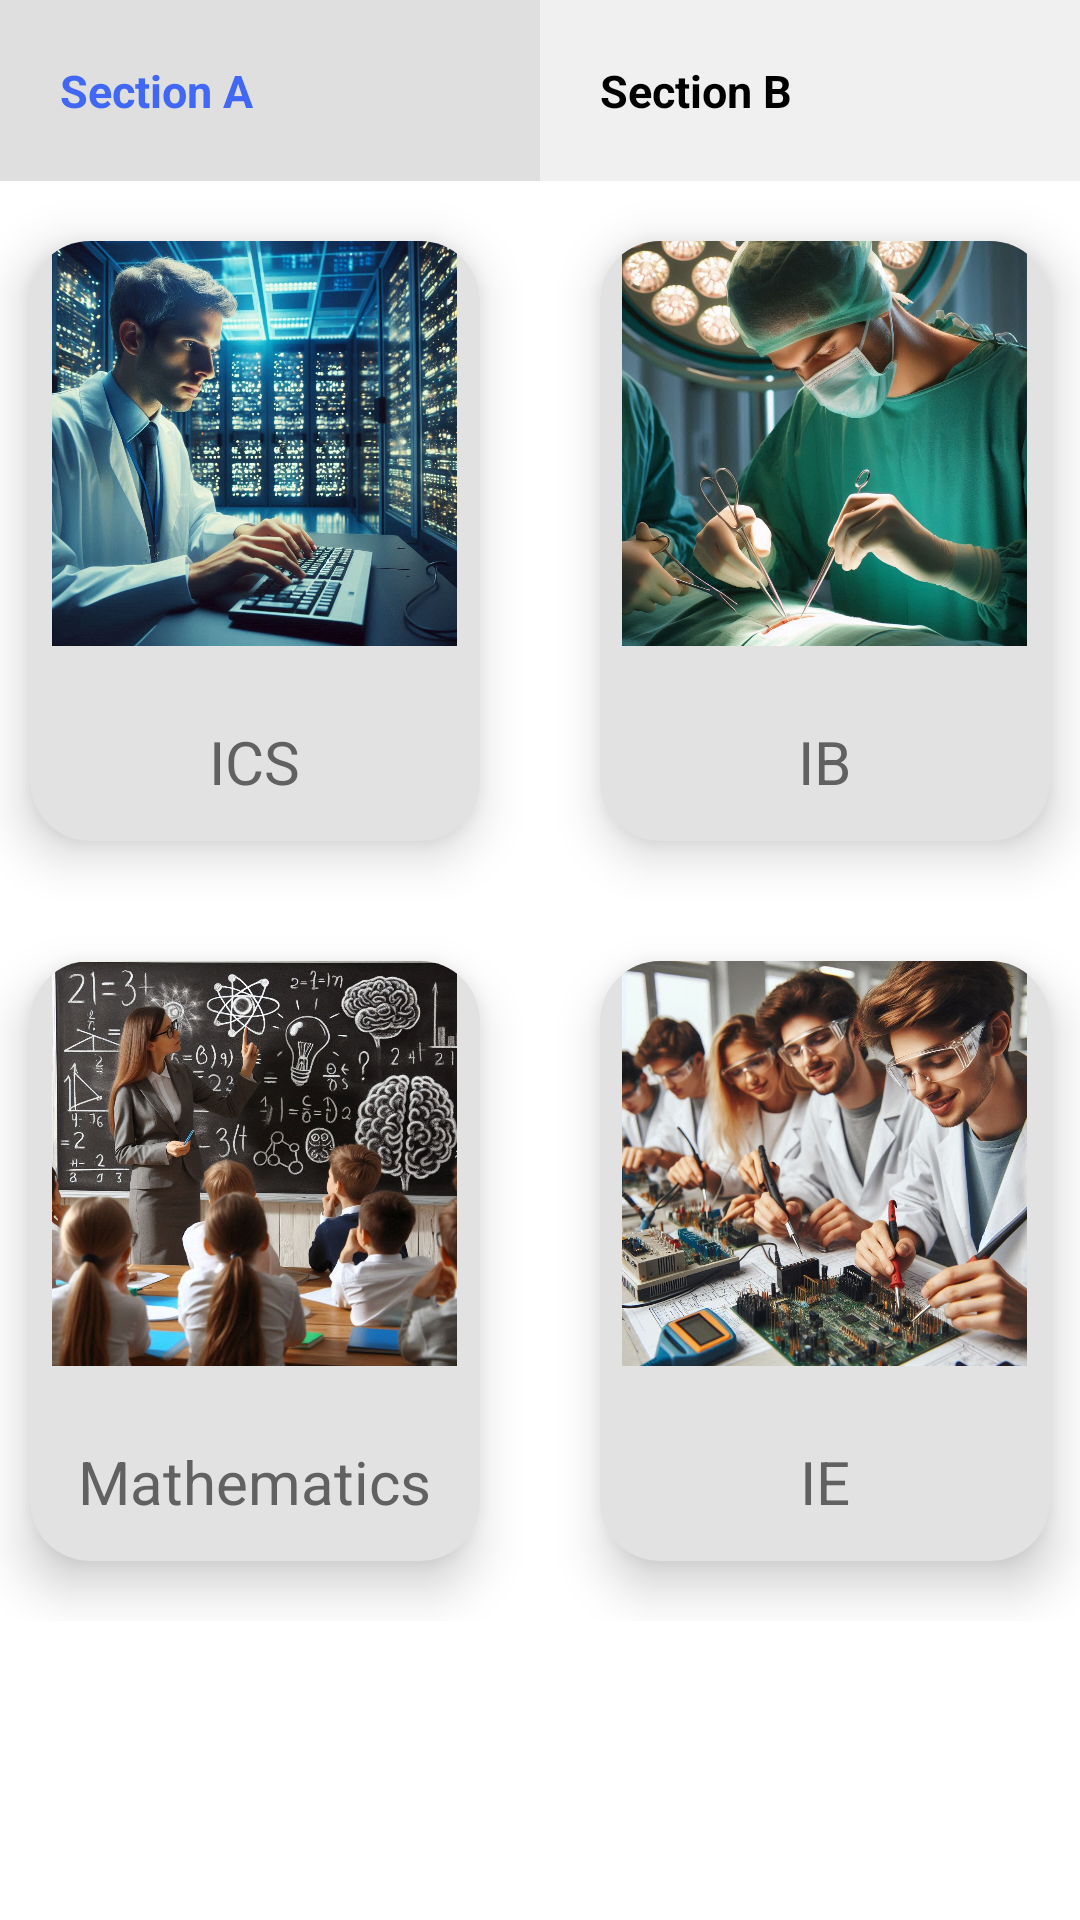

Reconstruct the res/layout file that produces this screen, plus the resources it refers to.
<!-- AndroidManifest.xml: application theme Theme.Hope -->
<!-- res/layout/activity_section.xml -->
<?xml version="1.0" encoding="utf-8"?>
<LinearLayout xmlns:android="http://schemas.android.com/apk/res/android"
    xmlns:app="http://schemas.android.com/apk/res-auto"
    xmlns:tools="http://schemas.android.com/tools"
    android:layout_width="match_parent"
    android:layout_height="match_parent"
    android:orientation="vertical"
    tools:context=".SectionA">

    <LinearLayout
        android:layout_width="match_parent"
        android:layout_height="wrap_content"
        android:orientation="horizontal">

        <TextView
            android:id="@+id/button_second"
            android:layout_width="0dp"
            android:layout_height="wrap_content"
            android:layout_weight="1"
            android:padding="20dp"
            android:text="Section A"
            android:background="#DFDFDF"
            android:textSize="15sp"
            android:textStyle="bold"
            android:textColor="#4067F6" />

        <TextView
            android:id="@+id/button_section_b"
            android:layout_width="0dp"
            android:layout_height="wrap_content"
            android:layout_weight="1"
            android:padding="20dp"
            android:background="#F0F0F0"
            android:textSize="15sp"
            android:textStyle="bold"
            android:textColor="@color/black"
            android:text="Section B" />
    </LinearLayout>

    <LinearLayout
        android:layout_width="match_parent"
        android:layout_height="wrap_content"
        android:orientation="horizontal"
        android:gravity="center">

        <androidx.cardview.widget.CardView
            android:id="@+id/button_computer"
            android:layout_width="150dp"
            android:layout_height="200dp"
            android:padding="20dp"
            android:layout_margin="20dp"
            app:cardElevation="10dp"
            app:cardBackgroundColor="#E3E2E2"
            app:cardCornerRadius="20dp"
            android:clickable="true">

            <LinearLayout
                android:layout_width="match_parent"
                android:layout_height="match_parent"
                android:gravity="center_horizontal"
                android:orientation="vertical">

                <ImageView
                    android:layout_width="135dp"
                    android:layout_height="135dp"
                    android:src="@drawable/comp" />

                <TextView
                    android:layout_width="wrap_content"
                    android:layout_height="wrap_content"
                    android:textColor="#616161"
                    android:textSize="20sp"
                    android:text="ICS"
                    android:layout_marginTop="25dp" />
            </LinearLayout>
        </androidx.cardview.widget.CardView>

        <androidx.cardview.widget.CardView
            android:id="@+id/button_bio"
            android:layout_width="150dp"
            android:layout_height="200dp"
            android:padding="20dp"
            android:layout_margin="20dp"
            app:cardElevation="10dp"
            app:cardBackgroundColor="#E3E2E2"
            app:cardCornerRadius="20dp"
            android:clickable="true">

            <LinearLayout
                android:layout_width="match_parent"
                android:layout_height="match_parent"
                android:gravity="center_horizontal"
                android:orientation="vertical">

                <ImageView
                    android:layout_width="135dp"
                    android:layout_height="135dp"
                    android:src="@drawable/bio" />

                <TextView
                    android:layout_width="wrap_content"
                    android:layout_height="wrap_content"
                    android:textColor="#616161"
                    android:textSize="20sp"
                    android:text="IB"
                    android:layout_marginTop="25dp" />
            </LinearLayout>
        </androidx.cardview.widget.CardView>
    </LinearLayout>

    <LinearLayout
        android:layout_width="match_parent"
        android:layout_height="wrap_content"
        android:orientation="horizontal"
        android:gravity="center">

        <androidx.cardview.widget.CardView
            android:id="@+id/button_math"
            android:layout_width="150dp"
            android:layout_height="200dp"
            android:padding="20dp"
            android:layout_margin="20dp"
            app:cardElevation="10dp"
            app:cardBackgroundColor="#E3E2E2"
            app:cardCornerRadius="20dp"
            android:clickable="true">

            <LinearLayout
                android:layout_width="match_parent"
                android:layout_height="match_parent"
                android:gravity="center_horizontal"
                android:orientation="vertical">

                <ImageView
                    android:layout_width="135dp"
                    android:layout_height="135dp"
                    android:src="@drawable/mat" />

                <TextView
                    android:layout_width="wrap_content"
                    android:layout_height="wrap_content"
                    android:textColor="#616161"
                    android:textSize="20sp"
                    android:text="Mathematics"
                    android:layout_marginTop="25dp" />
            </LinearLayout>
        </androidx.cardview.widget.CardView>

        <androidx.cardview.widget.CardView
            android:id="@+id/button_electrical"
            android:layout_width="150dp"
            android:layout_height="200dp"
            android:padding="20dp"
            android:layout_margin="20dp"
            app:cardElevation="10dp"
            app:cardBackgroundColor="#E3E2E2"
            app:cardCornerRadius="20dp"
            android:clickable="true">

            <LinearLayout
                android:layout_width="match_parent"
                android:layout_height="match_parent"
                android:gravity="center_horizontal"
                android:orientation="vertical">

                <ImageView
                    android:layout_width="135dp"
                    android:layout_height="135dp"
                    android:src="@drawable/elect" />

                <TextView
                    android:layout_width="wrap_content"
                    android:layout_height="wrap_content"
                    android:textColor="#616161"
                    android:textSize="20sp"
                    android:text="IE"
                    android:layout_marginTop="25dp" />
            </LinearLayout>
        </androidx.cardview.widget.CardView>
    </LinearLayout>

</LinearLayout>
<!-- resources referenced by this layout -->
<resources>
  <color name="black">#FF000000</color>
  <!-- drawable bio: jpg bitmap (drawable, 142270 bytes) -->
  <!-- drawable comp: jpg bitmap (drawable, 191661 bytes) -->
  <!-- drawable elect: jpg bitmap (drawable, 179845 bytes) -->
  <!-- drawable mat: jpg bitmap (drawable, 197694 bytes) -->
  <style name="Theme.Hope" parent="Base.Theme.Hope" />
  <style name="Base.Theme.Hope" parent="Theme.Material3.DayNight.NoActionBar">
          
          
          <item name="colorPrimary">@color/primaryColor</item>
          <item name="colorPrimaryContainer">@color/primaryDarkColor</item>
          <item name="colorOnPrimary">@color/textColor</item>
          
          <item name="colorSecondary">@color/accentColor</item>
          <item name="colorSecondaryContainer">@color/accentColor</item>
          <item name="colorOnSecondary">@color/textColor</item>
          
          <item name="android:statusBarColor">@color/secondary_color</item>
          
          <item name="android:windowBackground">@color/white</item>
          <item name="android:forceDarkAllowed">false</item>
      </style>
  <color name="primaryColor">#1E88E5</color>
  <color name="primaryDarkColor">#1565C0</color>
  <color name="textColor">#FFFFFF</color>
  <color name="accentColor">#FF4081</color>
  <color name="secondary_color">#7b9bb6</color>
  <color name="white">#FFFFFFFF</color>
</resources>
